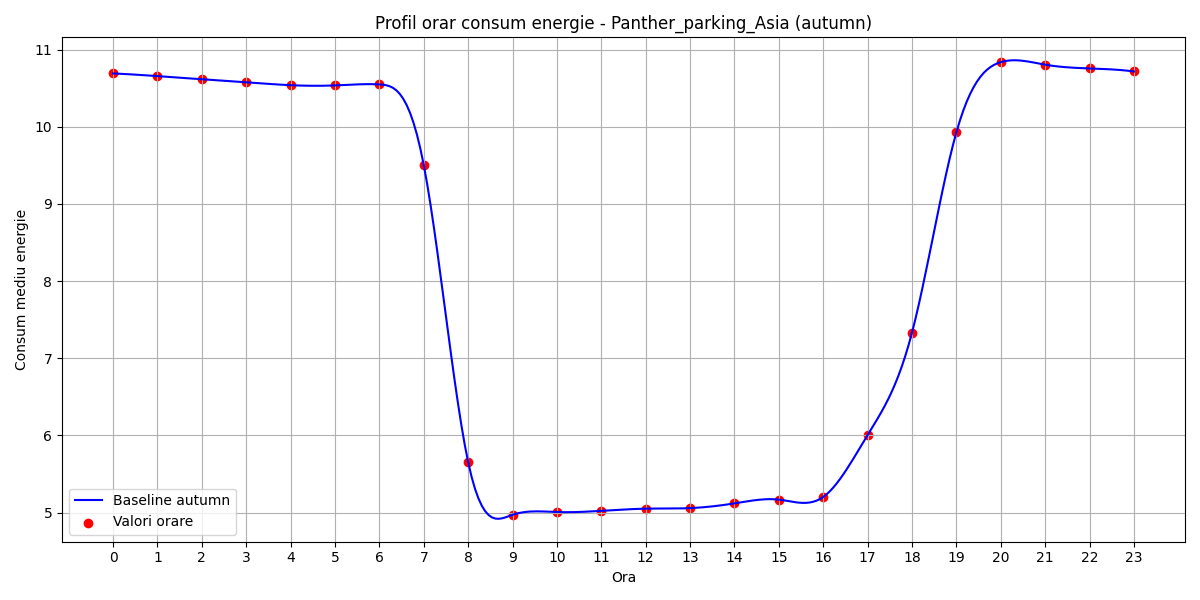

Values plotted in this chart, from the file beside it:
hour, B(t)
0, 10.69
1, 10.66
2, 10.62
3, 10.58
4, 10.54
5, 10.54
6, 10.55
7, 9.504
8, 5.653
9, 4.971
10, 5.007
11, 5.022
12, 5.05
13, 5.057
14, 5.119
15, 5.168
16, 5.202
17, 6.006
18, 7.334
19, 9.93
20, 10.84
21, 10.81
22, 10.76
23, 10.72
